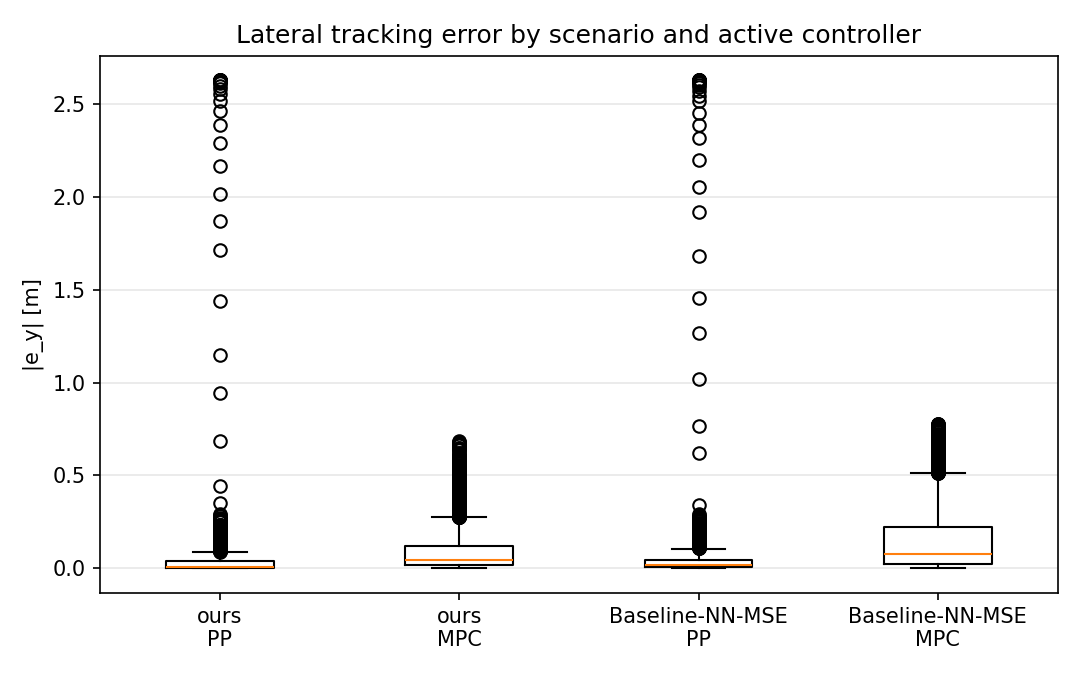

The table this chart was drawn from, first rows:
scenario, controller, abs_e_y_m
ours, RUNNING_PP, 2.628
ours, RUNNING_PP, 2.628
ours, RUNNING_PP, 2.628
ours, RUNNING_PP, 2.628
ours, RUNNING_PP, 2.628
ours, RUNNING_PP, 2.628
ours, RUNNING_PP, 2.627
ours, RUNNING_PP, 2.626
ours, RUNNING_PP, 2.623
ours, RUNNING_PP, 2.618
ours, RUNNING_PP, 2.614
ours, RUNNING_PP, 2.6
ours, RUNNING_PP, 2.582
ours, RUNNING_PP, 2.555
ours, RUNNING_PP, 2.516
ours, RUNNING_PP, 2.462
ours, RUNNING_PP, 2.388
ours, RUNNING_PP, 2.291
ours, RUNNING_PP, 2.167
ours, RUNNING_PP, 2.015
ours, RUNNING_PP, 1.872
ours, RUNNING_PP, 1.713
ours, RUNNING_PP, 1.442
ours, RUNNING_PP, 1.148
ours, RUNNING_PP, 0.9428
ours, RUNNING_PP, 0.687
ours, RUNNING_PP, 0.4431
ours, RUNNING_PP, 0.3515
ours, RUNNING_PP, 0.1068
ours, RUNNING_PP, 0.07896
ours, RUNNING_PP, 0.1932
ours, RUNNING_PP, 0.2302
ours, RUNNING_PP, 0.235
ours, RUNNING_PP, 0.2025
ours, RUNNING_PP, 0.1565
ours, RUNNING_PP, 0.1021
ours, RUNNING_PP, 0.04839
ours, RUNNING_PP, 0.01421
ours, RUNNING_PP, 0.04221
ours, RUNNING_PP, 0.04925
ours, RUNNING_PP, 0.04058
ours, RUNNING_PP, 0.02339
ours, RUNNING_PP, 0.005242
ours, RUNNING_PP, 0.003918
ours, RUNNING_PP, 0.01463
ours, RUNNING_PP, 0.01923
ours, RUNNING_PP, 0.01758
ours, RUNNING_PP, 0.01298
ours, RUNNING_PP, 0.007833
ours, RUNNING_PP, 0.00365
ours, RUNNING_PP, 0.001178
ours, RUNNING_PP, 0.000335
ours, RUNNING_PP, 0.0002384
ours, RUNNING_PP, 0.001145
ours, RUNNING_PP, 0.002416
ours, RUNNING_PP, 0.003171
ours, RUNNING_PP, 0.003992
ours, RUNNING_PP, 0.004271
ours, RUNNING_PP, 0.00463
ours, RUNNING_PP, 0.004808
... 14,042 more rows
